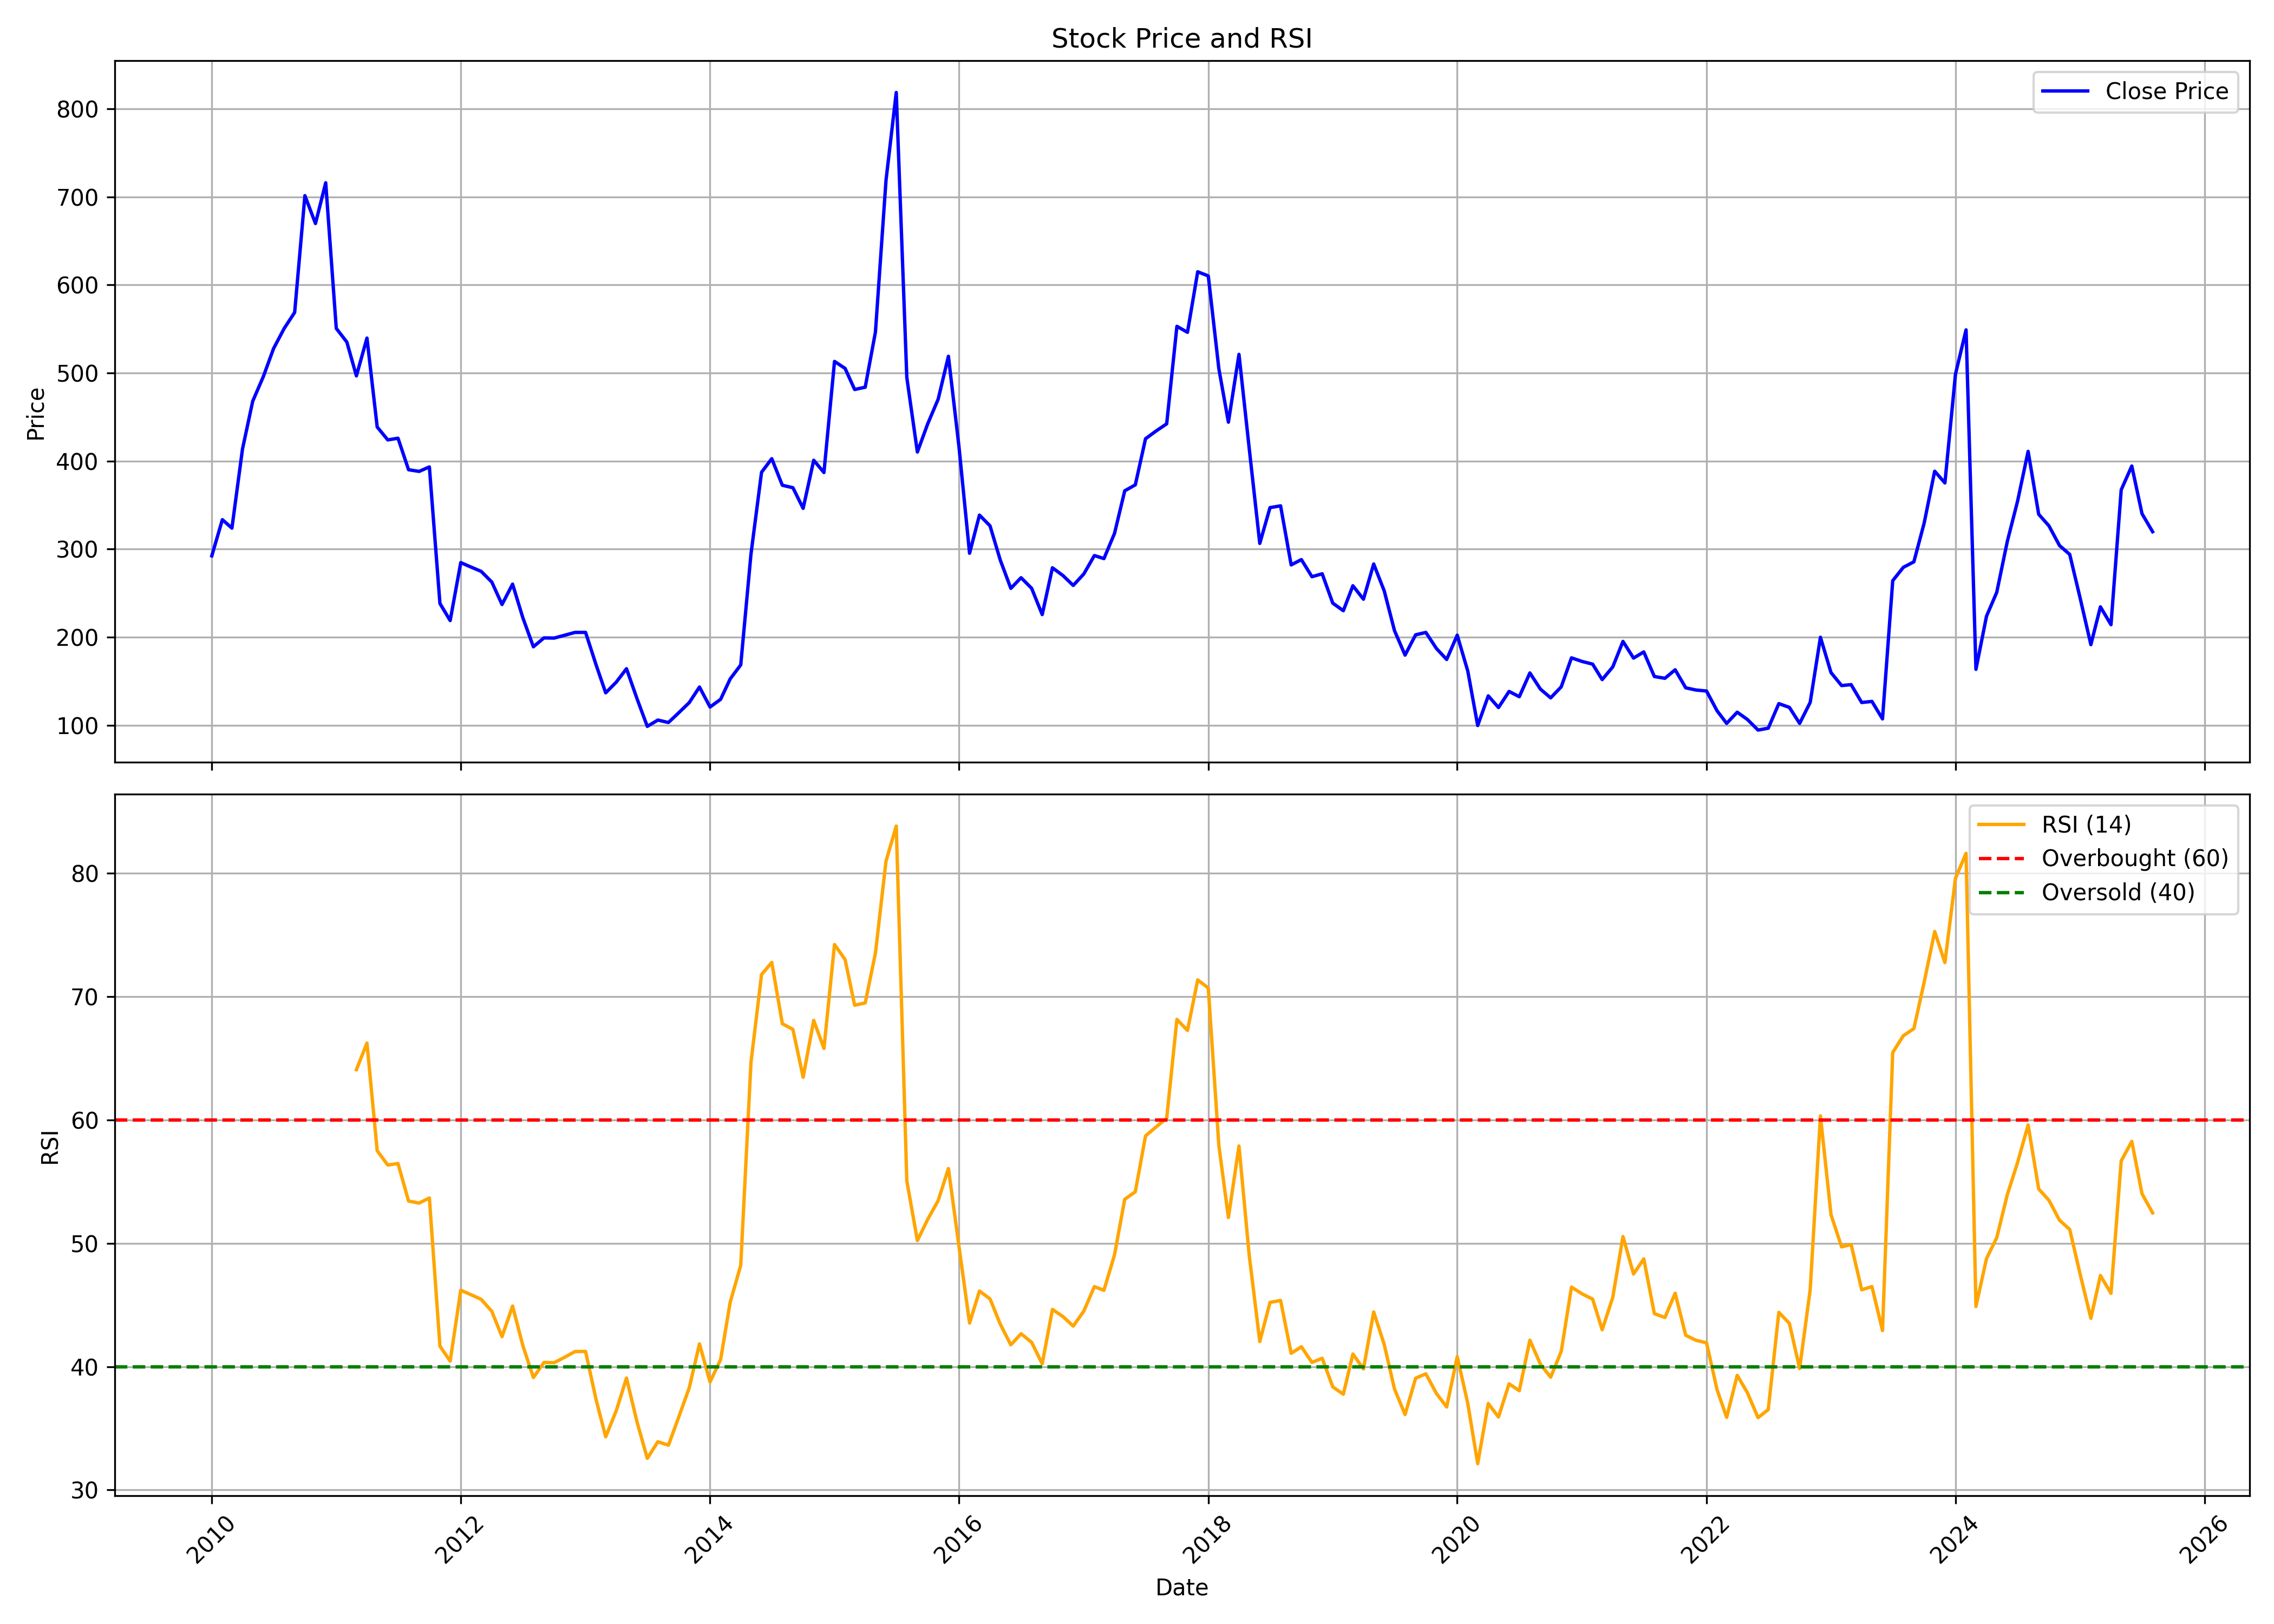

The data file committed next to this chart (first rows):
, date, symbol, open, high, low, close, volume, rsi
0, 2010-01-01, TIL, 342.8, 380.6, 284.7, 292.3, 678609, 
1, 2010-02-01, TIL, 288.3, 394.9, 288.3, 333.4, 1112448, 
2, 2010-03-01, TIL, 333.4, 346.4, 314, 323.8, 356125, 
3, 2010-04-01, TIL, 330.1, 434.9, 325.6, 413.7, 1199119, 
4, 2010-05-01, TIL, 410.6, 495.4, 366.5, 468, 1222284, 
5, 2010-06-01, TIL, 469.1, 522.3, 442, 495.8, 386095, 
6, 2010-07-01, TIL, 491.1, 566.8, 491.1, 527.7, 503342, 
7, 2010-08-01, TIL, 524.4, 592.1, 519.6, 550.5, 458684, 
8, 2010-09-01, TIL, 558.7, 661.7, 544, 568.8, 493792, 
9, 2010-10-01, TIL, 572.5, 733.2, 553.8, 701.4, 380538, 
10, 2010-11-01, TIL, 701.4, 739.1, 598, 669.8, 318885, 
11, 2010-12-01, TIL, 680.7, 719.5, 612.7, 716, 145383, 
12, 2011-01-01, TIL, 716, 720.5, 529.3, 550.7, 125429, 
13, 2011-02-01, TIL, 572.9, 575.2, 481.5, 535.1, 77768, 
14, 2011-03-01, TIL, 538.8, 553.7, 455.8, 496.7, 75576, 64.08
15, 2011-04-01, TIL, 494.1, 637.2, 494.1, 539.7, 90518, 66.24
16, 2011-05-01, TIL, 541.4, 550.8, 392.1, 438.7, 56147, 57.51
17, 2011-06-01, TIL, 441.1, 515.5, 403.9, 424, 726037, 56.35
18, 2011-07-01, TIL, 439.2, 499.8, 421.7, 425.9, 121068, 56.47
19, 2011-08-01, TIL, 423.1, 461.4, 360.3, 390.1, 235328, 53.43
20, 2011-09-01, TIL, 390.1, 421.1, 369.9, 388.3, 33112, 53.27
21, 2011-10-01, TIL, 383.8, 427.5, 383.8, 393.3, 47879, 53.67
22, 2011-11-01, TIL, 393.4, 399.4, 233.2, 238.2, 166092, 41.66
23, 2011-12-01, TIL, 238.2, 244, 197, 218.8, 74622, 40.44
24, 2012-01-01, TIL, 226.3, 309.9, 212.5, 284.7, 191032, 46.2
25, 2012-02-01, TIL, 281.4, 306, 253.8, 279.4, 272812, 45.82
26, 2012-03-01, TIL, 285.3, 285.3, 250.1, 274.7, 69848, 45.45
27, 2012-04-01, TIL, 280.4, 290.4, 261.3, 262.6, 79329, 44.49
28, 2012-05-01, TIL, 262.1, 312.8, 214.3, 237.1, 421995, 42.43
29, 2012-06-01, TIL, 217.4, 263.5, 206.8, 260.2, 23547, 44.91
30, 2012-07-01, TIL, 261.3, 274.5, 219.6, 222.1, 31824, 41.71
31, 2012-08-01, TIL, 221.1, 221.2, 188.5, 189.1, 49906, 39.12
32, 2012-09-01, TIL, 188.5, 239.7, 177.7, 199.1, 49265, 40.34
33, 2012-10-01, TIL, 202.3, 234.4, 188.5, 198.9, 250493, 40.32
34, 2012-11-01, TIL, 201.9, 219.1, 188, 202.2, 43260, 40.77
35, 2012-12-01, TIL, 202.2, 233.9, 194.5, 205.4, 182905, 41.22
36, 2013-01-01, TIL, 205.8, 227, 202.9, 205.4, 48724, 41.23
37, 2013-02-01, TIL, 209.2, 209.2, 160.9, 168.3, 25588, 37.31
38, 2013-03-01, TIL, 172.4, 176.2, 133.3, 136.8, 119244, 34.31
39, 2013-04-01, TIL, 143.1, 173.9, 143.1, 148.9, 23020, 36.42
40, 2013-05-01, TIL, 148.9, 184, 144.1, 164.2, 92255, 39.08
41, 2013-06-01, TIL, 164.2, 175.6, 128.4, 129.9, 25501, 35.5
42, 2013-07-01, TIL, 132.3, 138.5, 96.78, 98.66, 22147, 32.56
43, 2013-08-01, TIL, 99.08, 122.9, 81.29, 105.8, 37446, 33.91
44, 2013-09-01, TIL, 109, 117, 97.35, 103, 22095, 33.63
45, 2013-10-01, TIL, 104, 119, 100.2, 114, 46816, 35.89
46, 2013-11-01, TIL, 111.5, 133.2, 106.1, 125.6, 60682, 38.28
47, 2013-12-01, TIL, 125.9, 167.2, 115.8, 143.3, 365197, 41.84
48, 2014-01-01, TIL, 144.2, 148.7, 117.4, 120.6, 55233, 38.75
49, 2014-02-01, TIL, 126.5, 132.8, 115.1, 129.4, 50023, 40.57
50, 2014-03-01, TIL, 128.9, 177.9, 124.6, 152.5, 403624, 45.21
51, 2014-04-01, TIL, 152.7, 182.4, 151.7, 168.5, 143365, 48.22
52, 2014-05-01, TIL, 168.5, 312.2, 162.2, 294.3, 675388, 64.66
53, 2014-06-01, TIL, 295.4, 387.3, 264.4, 387.3, 499651, 71.8
54, 2014-07-01, TIL, 392.6, 447.6, 378.7, 402.7, 416656, 72.78
55, 2014-08-01, TIL, 392, 434.1, 340.6, 372.5, 140253, 67.81
56, 2014-09-01, TIL, 370.5, 421.7, 320.8, 369.7, 439644, 67.35
57, 2014-10-01, TIL, 366, 405.6, 341.3, 346.3, 205056, 63.47
58, 2014-11-01, TIL, 337.4, 425.7, 337.4, 400.9, 543499, 68.08
59, 2014-12-01, TIL, 405.8, 418.7, 374.6, 387, 243406, 65.8
... 128 more rows
